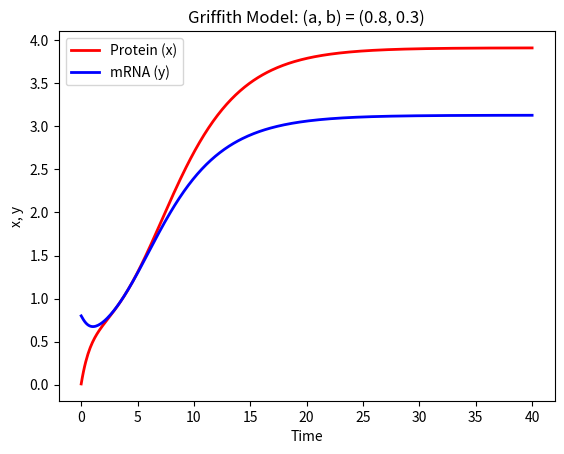
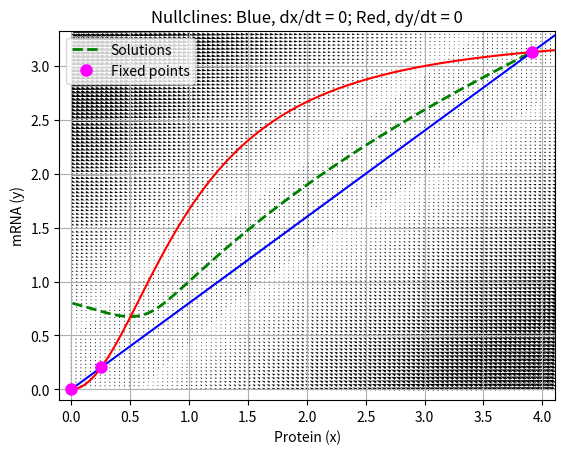

These figures' Python source, in order:
"""
Working on the exercises in the following PDF:
[redacted]
"""

import numpy as np
from scipy.integrate import odeint
import matplotlib.pyplot as plt

# Constants. a, b > 0
a_const = 0.8
b_const = 0.3

#Initial values
xy0 = [0.01, 0.8]

#Time points
t = np.linspace(0, 40, 401)

def griffith_model(xy, t, a, b):
    #x, translated protein lv; t, transcribed mRNA lv
    x, y = xy

    #ODEs
    x_dot = -a * x + y
    y_dot = pow(x,2) / (1 + pow(x, 2)) -b * y
    return x_dot, y_dot

#Stability assessment
def stability(a, b, x, y):
    """
    Jacobian of the Griffith model
    J = [[-a,                1],
        [2*x/(1 + x**2)**2, -b]]
    """
    J = np.array([[-a, 1],
                  [2 * x / pow(1 + pow(x, 2), 2), -b]])
    detJ = np.linalg.det(J)
    trJ = np.trace(J)
    D_J = pow(trJ, 2) - 4 * detJ
    if D_J < 0:  # When eigen values are complex numbers
        if trJ > 0:     # When real parts of the eigen values are all positive
            FP_class = 'an unstable spiral'
        elif trJ < 0:   # When real parts of the eigen values are all negative
            FP_class = 'a stable spiral'
        else:           # When all eigen values are pure imaginary numbers
            FP_class = 'a center'
    else:  # When eigen values are real numbers
        if detJ < 0:  # When J has both positive and negative eigen values
            FP_class = 'a saddle'
        elif trJ > 0:  # When all eigen values are positive
            FP_class = 'an unstable node'
        else:  # When all eigen values are negative or zero
            FP_class = 'a stable node'
    print('The fixed point (%.2f, %.2f) is %s.' % (x, y, FP_class))

"""
At a fixed point the following system of equations hold:
    0 = -a * x + y
    0 = x**2 / (1 + x**2) -b * y
Eliminating y gives:
    x * (x**2 -x/ab + 1) = 0
"""
#Determine fixed points
def FPs(a, b):
    # Quadratic formula at the fixed points: x = (1 +/- sqrt(1-4*a^2*b^2))/(2*a*b)
    D = 1.0 - 4*pow(a,2)*pow(b,2)   #Discriminant
    if D > 0:
        numFPs = 3
        x1 = 0.0
        x2 = (1 - np.sqrt(D)) / (2 * a * b)
        x3 = (1 + np.sqrt(D)) / (2 * a * b)
        x = np.array([x1, x2, x3])
    elif D < 0:
        numFPs = 1
        x = np.array([0.0])
    else:
        numFPs = 2
        x1 = 0.0
        x2 = 1 / (2*a*b)
        x = np.array([x1, x2])
    y = np.multiply(x, a)
    return x, y, numFPs

#Solve ODEs
xy = odeint(griffith_model, xy0, t, args=(a_const, b_const,))

#Fixed points
x_fp, y_fp, num_fp = FPs(a_const, b_const)
print('Number of fixed points: %d' % num_fp)
for num in range(0, num_fp):
    st = stability(a_const, b_const, x_fp[num], y_fp[num])

#Plot x, y vs time
plt.figure(1)
plt.plot(t, xy[:, 0], 'r-', linewidth=2, label='Protein (x)')
plt.plot(t, xy[:, 1], 'b-', linewidth=2, label='mRNA (y)')
plt.xlabel('Time')
plt.ylabel('x, y')
plt.legend(loc='upper left')
plt.title("Griffith Model: (a, b) = (%.1f, %.1f)" % (a_const, b_const))

#Plot y vs x
plt.figure(2)
plt.plot(xy[:, 0], xy[:, 1], 'g--', linewidth=2, label='Solutions')
meshsize = 101
xmax = max(max(x_fp),max(xy[:,0]))
ymax = max(max(y_fp),max(xy[:,1]))
xx, yy = np.meshgrid(np.linspace(0, xmax + 0.2, meshsize), np.linspace(0, ymax + 0.2, meshsize))
xx_dot = -a_const * xx + yy
yy_dot = pow(xx,2) / (np.ones(xx.shape) + pow(xx, 2)) -b_const * yy
plt.quiver(xx, yy, xx_dot, yy_dot)
plt.contour(xx, yy, xx_dot, levels=[0], colors="b")
plt.contour(xx, yy, yy_dot, levels=[0], colors="r")
plt.xlim([-0.1, xmax + 0.2])
plt.ylim([-0.1, ymax + 0.2])
plt.plot(x_fp,y_fp, color='magenta', marker='.', markersize=16, linestyle='none', label="Fixed points")
plt.grid()
plt.title("Nullclines: Blue, dx/dt = 0; Red, dy/dt = 0")
plt.xlabel('Protein (x)')
plt.ylabel('mRNA (y)')
plt.legend(loc='upper left')
plt.show()
